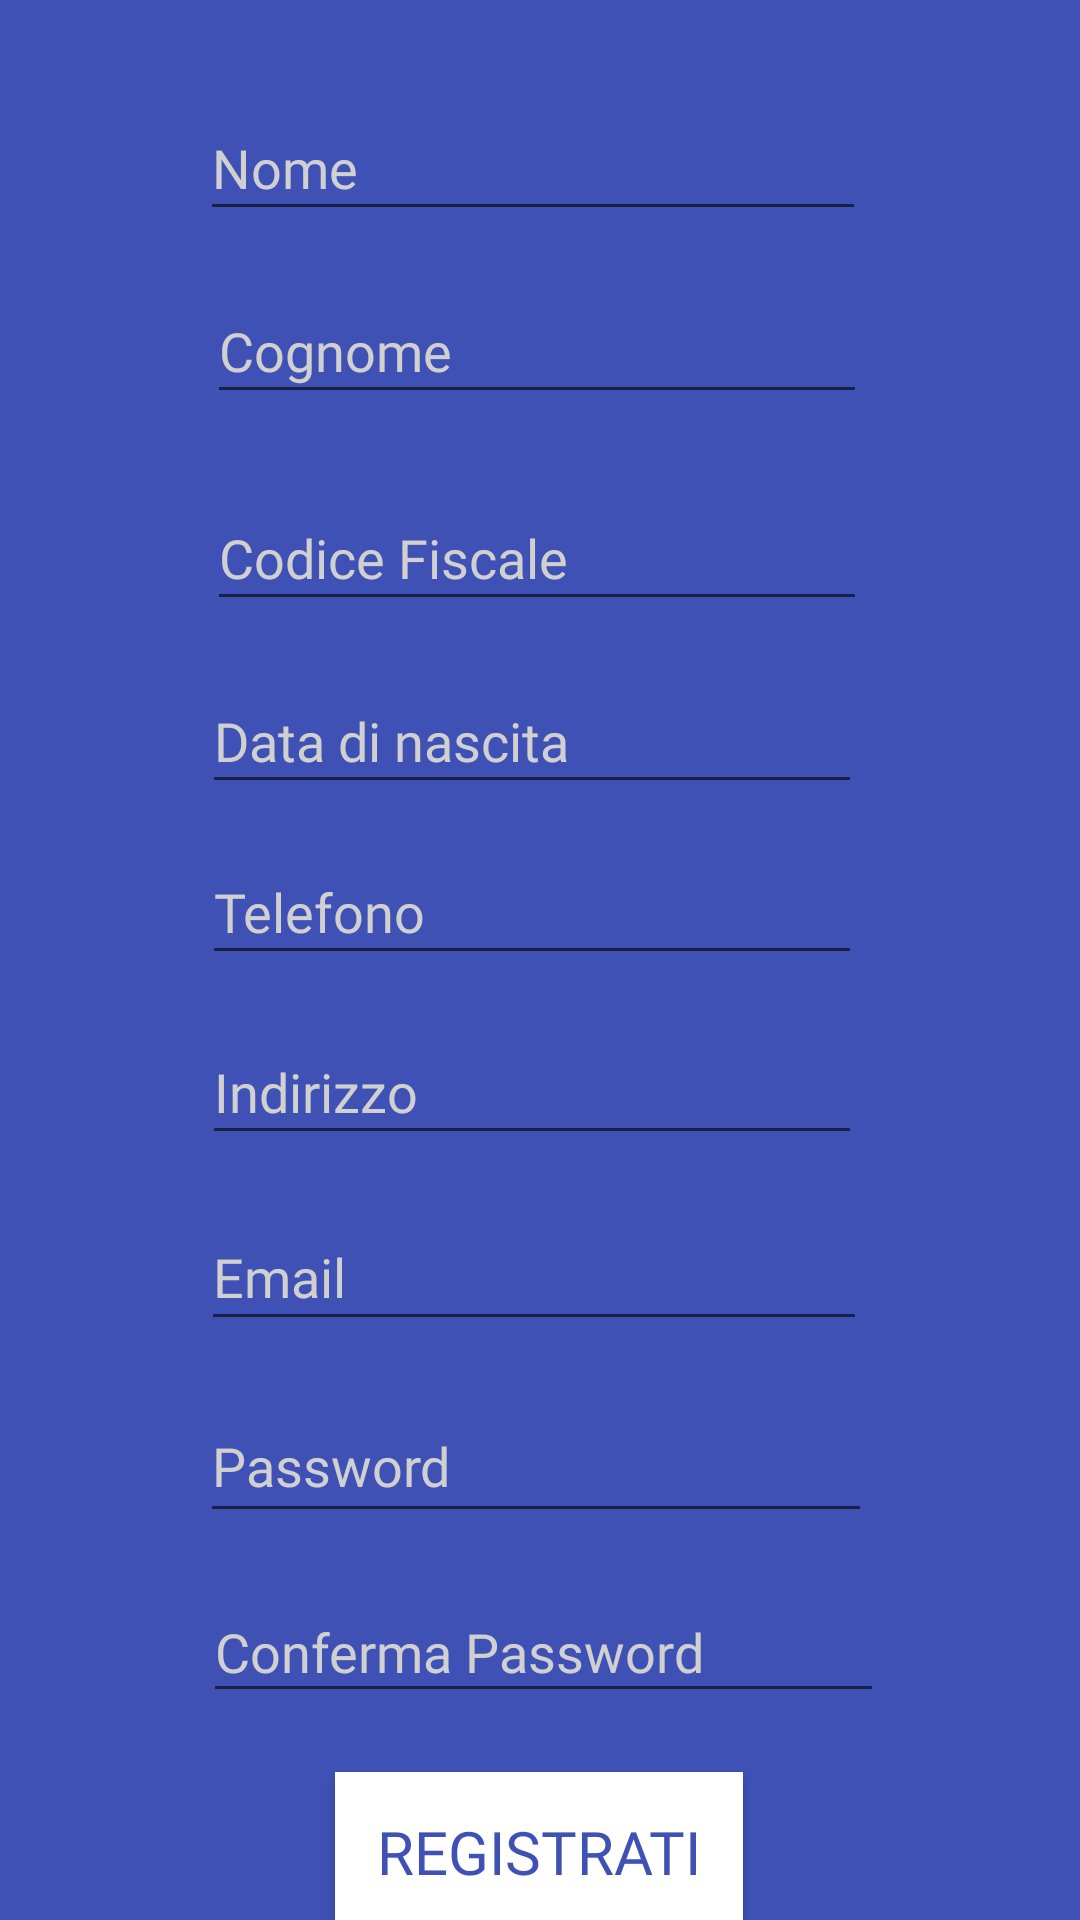

Here is an Android app screen rendered from its layout file. Give the layout XML and the strings, colors and styles it references.
<!-- AndroidManifest.xml: application theme AppTheme -->
<!-- res/layout/fragment_registration_cliente.xml -->
<?xml version="1.0" encoding="utf-8"?>
<androidx.constraintlayout.widget.ConstraintLayout xmlns:android="http://schemas.android.com/apk/res/android"
    xmlns:app="http://schemas.android.com/apk/res-auto"
    xmlns:tools="http://schemas.android.com/tools"
    android:id="@+id/frameLayout2"
    android:layout_width="match_parent"
    android:layout_height="match_parent"
    android:background="#3F51B5"
    tools:context=".RegistrationCliente">

    <AutoCompleteTextView
        android:id="@+id/fieldProfileNome"
        android:layout_width="222dp"
        android:layout_height="45dp"
        android:layout_marginTop="32dp"
        android:contentDescription="@string/profileName"
        android:fontFamily="@font/rubik_light"
        android:hint="@string/profileName"
        android:inputType="textPersonName"
        android:textAppearance="@style/TextAppearance.AppCompat.Medium"
        android:textColor="#FFFFFF"
        android:textColorHint="#D0D0D0"
        app:layout_constraintEnd_toEndOf="parent"
        app:layout_constraintHorizontal_bias="0.484"
        app:layout_constraintStart_toStartOf="parent"
        app:layout_constraintTop_toTopOf="parent" />

    <EditText
        android:id="@+id/fieldTelefono"
        android:layout_width="220dp"
        android:layout_height="45dp"
        android:layout_marginTop="12dp"
        android:autofillHints=""
        android:ems="10"
        android:fontFamily="@font/rubik_light"
        android:hint="@string/profileTelefono"
        android:inputType="phone"
        android:textAppearance="@style/TextAppearance.AppCompat.Medium"
        android:textColor="#FFFFFF"
        android:textColorHint="#D0D0D0"
        app:layout_constraintEnd_toEndOf="parent"
        app:layout_constraintHorizontal_bias="0.481"
        app:layout_constraintStart_toStartOf="parent"
        app:layout_constraintTop_toBottomOf="@+id/fieldProfileDataNascita" />

    <EditText
        android:id="@+id/fieldAddress"
        android:layout_width="220dp"
        android:layout_height="45dp"
        android:layout_marginTop="72dp"
        android:autofillHints=""
        android:ems="10"
        android:fontFamily="@font/rubik_light"
        android:hint="@string/profileAddress"
        android:inputType="text|textPostalAddress"
        android:textAppearance="@style/TextAppearance.AppCompat.Medium"
        android:textColor="#FFFFFF"
        android:textColorHint="#D0D0D0"
        app:layout_constraintEnd_toEndOf="parent"
        app:layout_constraintHorizontal_bias="0.481"
        app:layout_constraintStart_toStartOf="parent"
        app:layout_constraintTop_toBottomOf="@+id/fieldProfileDataNascita" />

    <EditText
        android:id="@+id/fieldPassword"
        android:layout_width="224dp"
        android:layout_height="48dp"
        android:layout_marginTop="16dp"
        android:autofillHints=""
        android:ems="10"
        android:fontFamily="@font/rubik_light"
        android:hint="@string/prompt_password"
        android:inputType="textPassword"
        android:textAppearance="@style/TextAppearance.AppCompat.Medium"
        android:textColor="#FFFFFF"
        android:textColorHint="#D0D0D0"
        app:layout_constraintEnd_toEndOf="parent"
        app:layout_constraintHorizontal_bias="0.491"
        app:layout_constraintStart_toStartOf="parent"
        app:layout_constraintTop_toBottomOf="@+id/fieldEmail" />

    <AutoCompleteTextView
        android:id="@+id/fieldProfileCognome"
        android:layout_width="220dp"
        android:layout_height="45dp"
        android:layout_marginTop="16dp"
        android:fontFamily="@font/rubik_light"
        android:hint="@string/profileCognome"
        android:inputType="textPersonName"
        android:textAppearance="@style/TextAppearance.AppCompat.Medium"
        android:textColor="#FFFFFF"
        android:textColorHint="#D0D0D0"
        app:layout_constraintEnd_toEndOf="parent"
        app:layout_constraintHorizontal_bias="0.492"
        app:layout_constraintStart_toStartOf="parent"
        app:layout_constraintTop_toBottomOf="@+id/fieldProfileNome" />

    <AutoCompleteTextView
        android:id="@+id/fieldCodiceFiscale"
        android:layout_width="220dp"
        android:layout_height="45dp"
        android:layout_marginTop="24dp"
        android:fontFamily="@font/rubik_light"
        android:hint="@string/profileCodicefiscale"
        android:inputType="textLongMessage|text"
        android:textAppearance="@style/TextAppearance.AppCompat.Medium"
        android:textColor="#FFFFFF"
        android:textColorHint="#D0D0D0"
        app:layout_constraintEnd_toEndOf="parent"
        app:layout_constraintHorizontal_bias="0.492"
        app:layout_constraintStart_toStartOf="parent"
        app:layout_constraintTop_toBottomOf="@+id/fieldProfileCognome" />

    <EditText
        android:id="@+id/fieldProfileDataNascita"
        android:layout_width="220dp"
        android:layout_height="45dp"
        android:layout_marginTop="16dp"
        android:autofillHints=""
        android:ems="10"
        android:fontFamily="@font/rubik_light"
        android:hint="@string/profileDatanascita"
        android:inputType="date"
        android:textAppearance="@style/TextAppearance.AppCompat.Medium"
        android:textColor="#FFFFFF"
        android:textColorHint="#D0D0D0"
        app:layout_constraintEnd_toEndOf="parent"
        app:layout_constraintHorizontal_bias="0.481"
        app:layout_constraintStart_toStartOf="parent"
        app:layout_constraintTop_toBottomOf="@+id/fieldCodiceFiscale" />

    <EditText
        android:id="@+id/fieldEmail"
        android:layout_width="222dp"
        android:layout_height="46dp"
        android:layout_marginTop="16dp"
        android:autofillHints=""
        android:ems="10"
        android:fontFamily="@font/rubik_light"
        android:hint="@string/prompt_email"
        android:inputType="textEmailAddress"
        android:textAppearance="@style/TextAppearance.AppCompat.Medium"
        android:textColor="#FFFFFF"
        android:textColorHint="#D0D0D0"
        app:layout_constraintEnd_toEndOf="parent"
        app:layout_constraintHorizontal_bias="0.486"
        app:layout_constraintStart_toStartOf="parent"
        app:layout_constraintTop_toBottomOf="@+id/fieldAddress" />

    <Button
        android:id="@+id/registrazioneCli"
        android:layout_width="136dp"
        android:layout_height="53dp"
        android:layout_marginTop="20dp"
        android:background="#FFFFFF"
        android:fontFamily="@font/rubik_light"
        android:text="@string/registrazione"
        android:textAppearance="@style/TextAppearance.AppCompat.Large"
        android:textColor="#3F51B5"
        android:textSize="20sp"
        app:layout_constraintBottom_toBottomOf="parent"
        app:layout_constraintEnd_toEndOf="parent"
        app:layout_constraintHorizontal_bias="0.498"
        app:layout_constraintStart_toStartOf="parent"
        app:layout_constraintTop_toBottomOf="@+id/fieldConfermaPassword"
        app:layout_constraintVertical_bias="0.12" />

    <EditText
        android:id="@+id/fieldConfermaPassword"
        android:layout_width="227dp"
        android:layout_height="44dp"
        android:layout_marginTop="16dp"
        android:autofillHints=""
        android:ems="10"
        android:fontFamily="@font/rubik_light"
        android:hint="@string/confermaPassword"
        android:inputType="textPassword"
        android:textAppearance="@style/TextAppearance.AppCompat.Medium"
        android:textColor="#FFFFFF"
        android:textColorHint="#D0D0D0"
        app:layout_constraintEnd_toEndOf="parent"
        app:layout_constraintHorizontal_bias="0.51"
        app:layout_constraintStart_toStartOf="parent"
        app:layout_constraintTop_toBottomOf="@+id/fieldPassword" />

</androidx.constraintlayout.widget.ConstraintLayout>
<!-- resources referenced by this layout -->
<resources>
  <string name="confermaPassword">Conferma Password</string>
  <string name="profileAddress">Indirizzo</string>
  <string name="profileCodicefiscale">Codice Fiscale</string>
  <string name="profileCognome">Cognome</string>
  <string name="profileDatanascita">Data di nascita</string>
  <string name="profileName">Nome</string>
  <string name="profileTelefono">Telefono</string>
  <string name="prompt_email">Email</string>
  <string name="prompt_password">Password</string>
  <string name="registrazione">REGISTRATI</string>
  <style name="AppTheme" parent="Theme.AppCompat.Light.DarkActionBar">
          
          <item name="colorPrimary">@color/colorPrimary</item>
          <item name="colorPrimaryDark">@color/colorPrimaryDark</item>
          <item name="colorAccent">@color/colorAccent</item>
      </style>
  <color name="colorPrimary">#3F51B5</color>
  <color name="colorPrimaryDark">#3700B3</color>
  <color name="colorAccent">#03DAC5</color>
</resources>
